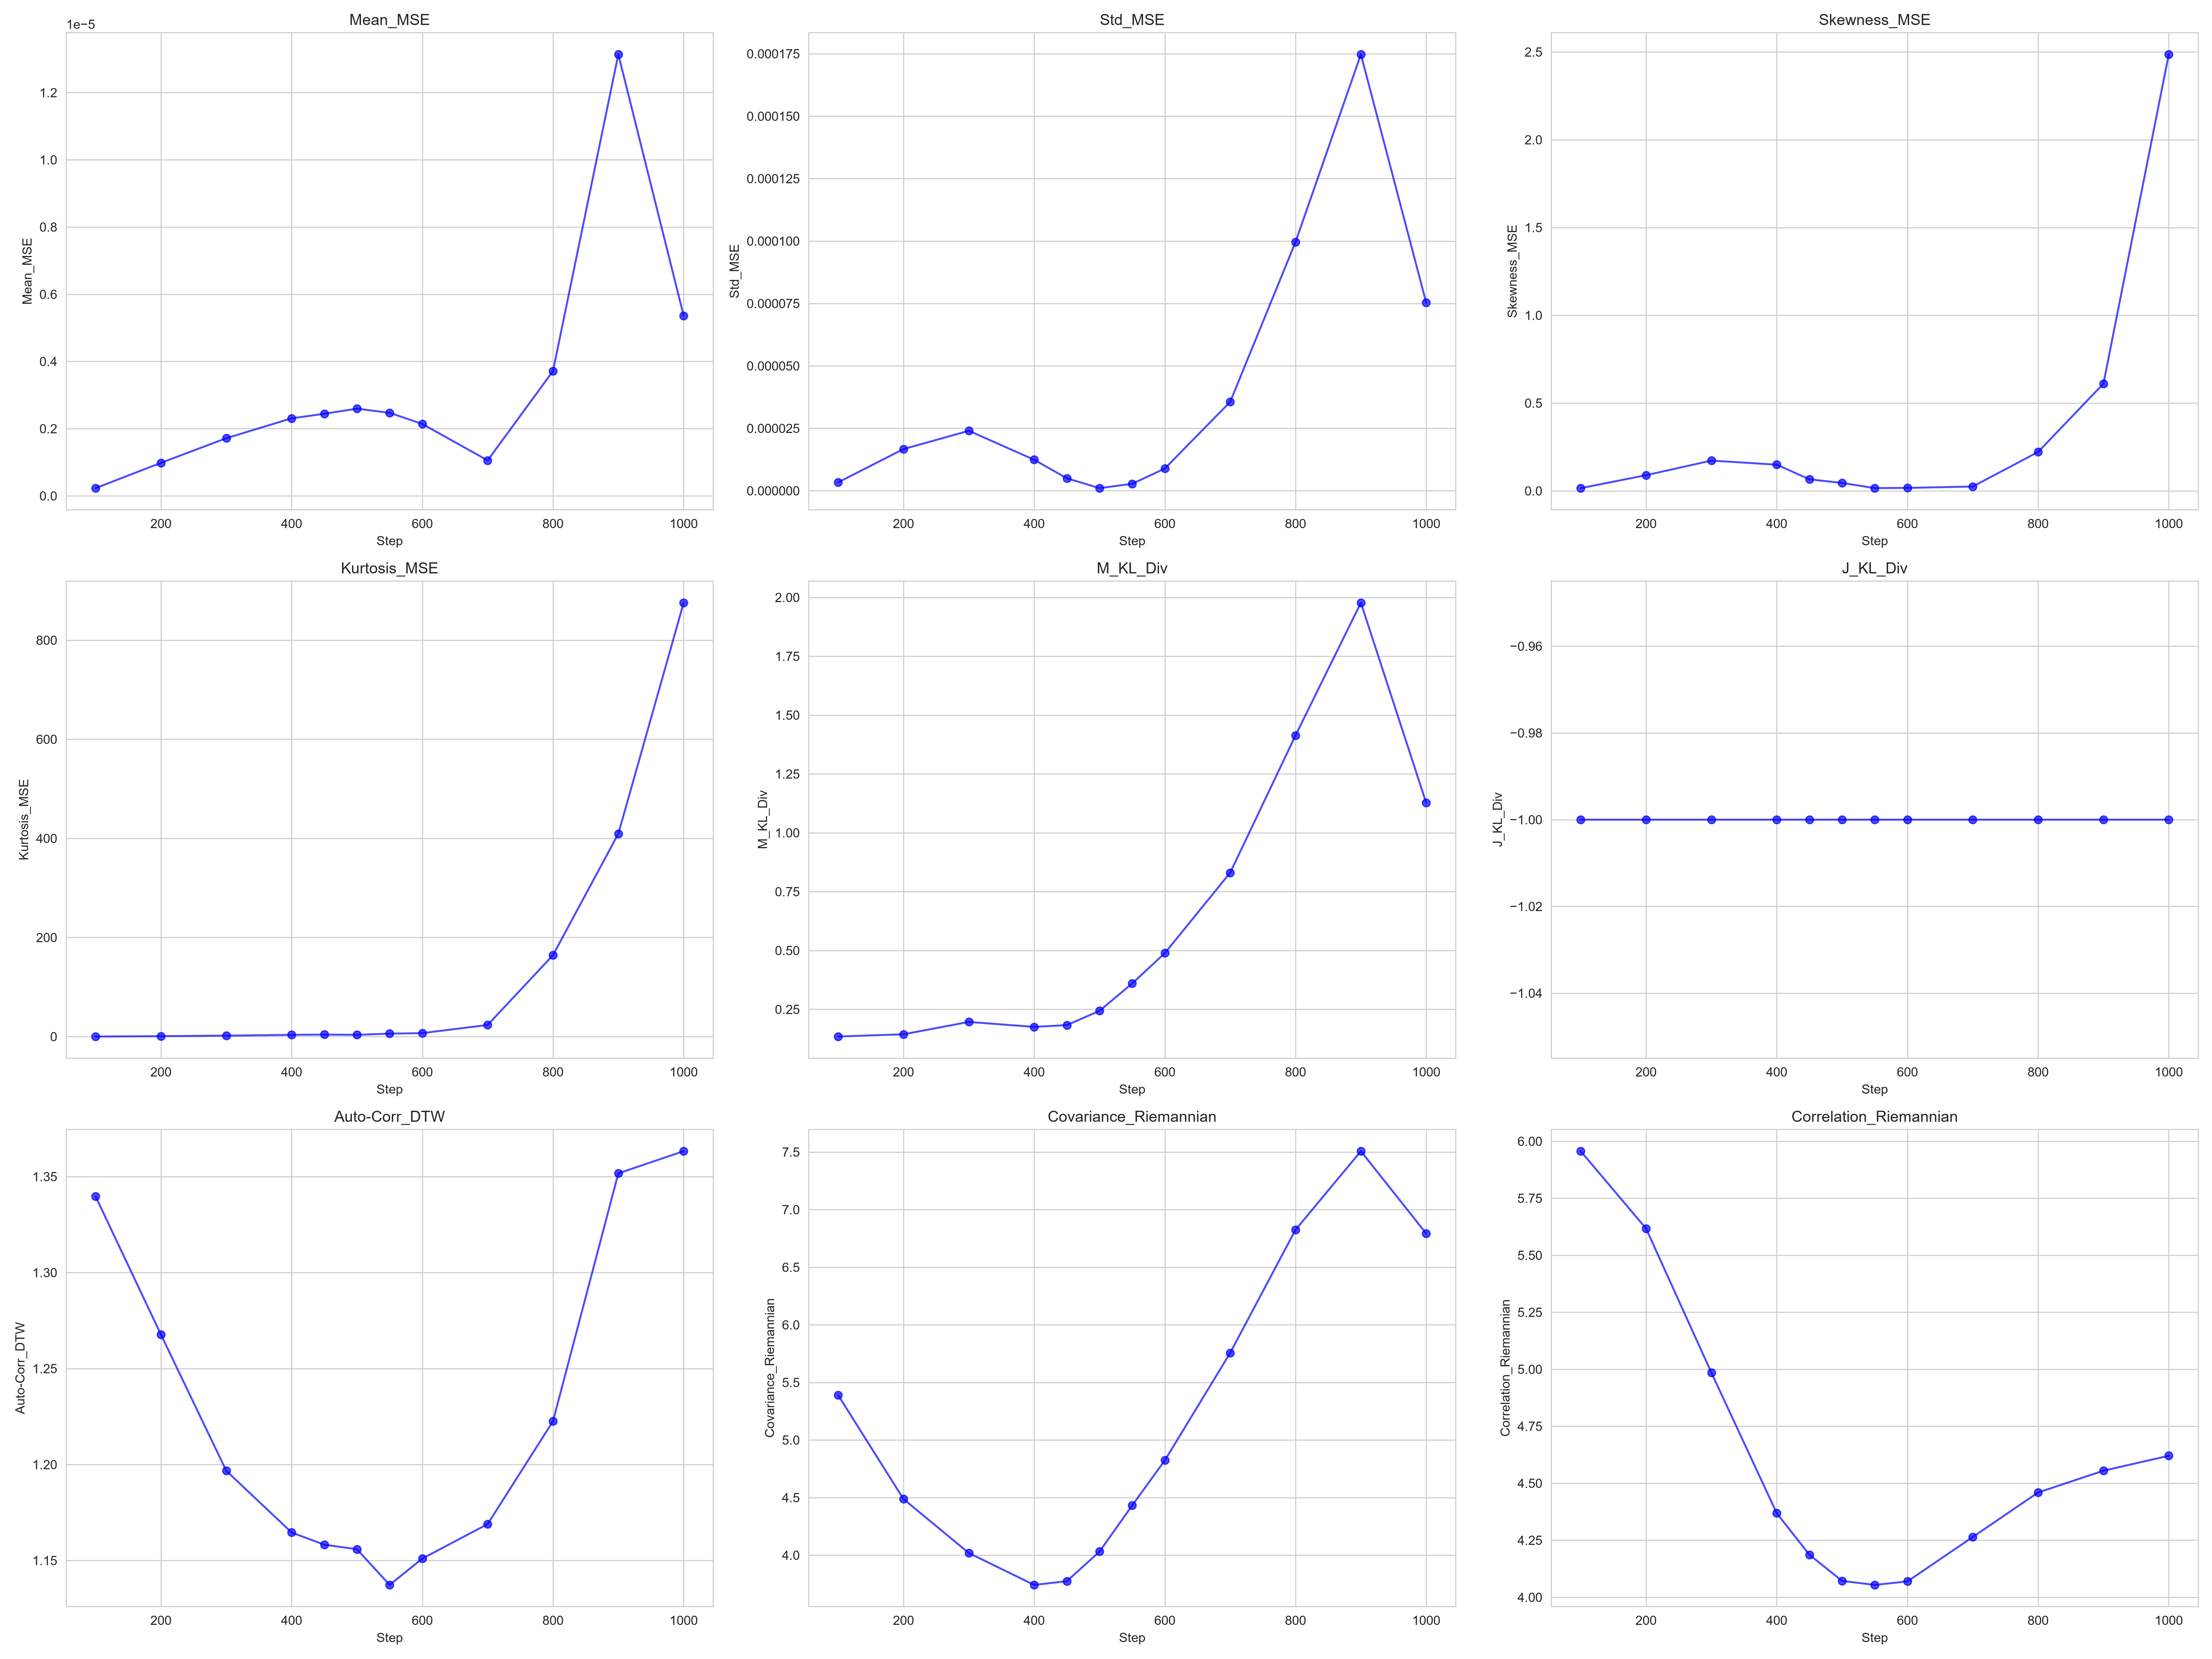

Values plotted in this chart, from the file beside it:
Step, Mean_MSE, Std_MSE, Skewness_MSE, Kurtosis_MSE, M_KL_Div, J_KL_Div, Auto-Corr_DTW, Covariance_Riemannian, Correlation_Riemannian
100, 2.295118501604181e-07, 3.3580828091137937e-06, 0.01548, 0.1185, 0.1344, -1, 1.34, 5.39, 5.957
200, 9.817664483036464e-07, 1.6685849426037345e-05, 0.08916, 0.8573, 0.144, -1, 1.268, 4.487, 5.617
300, 1.7155227086864145e-06, 2.4010630764412668e-05, 0.1724, 1.944, 0.1965, -1, 1.197, 4.019, 4.985
400, 2.3067919866949817e-06, 1.2408442143570803e-05, 0.1492, 3.507, 0.1754, -1, 1.165, 3.742, 4.369
450, 2.4428196847185274e-06, 4.999256525017676e-06, 0.06566, 4.089, 0.1831, -1, 1.158, 3.774, 4.186
500, 2.594883773138891e-06, 1.0429841699449797e-06, 0.04503, 3.525, 0.2433, -1, 1.156, 4.031, 4.072
550, 2.470802908910958e-06, 2.7757445746902836e-06, 0.01569, 5.932, 0.3598, -1, 1.137, 4.432, 4.054
600, 2.1399662571594427e-06, 8.895350775501497e-06, 0.01687, 7.017, 0.4889, -1, 1.151, 4.823, 4.069
700, 1.0547789098988787e-06, 3.5597732740423694e-05, 0.0246, 23.43, 0.8305, -1, 1.169, 5.757, 4.264
800, 3.7139012848712807e-06, 9.960386802709535e-05, 0.2214, 164.3, 1.414, -1, 1.223, 6.825, 4.459
900, 1.3137741307018395e-05, 0.0001747, 0.6105, 409.3, 1.977, -1, 1.352, 7.508, 4.555
1000, 5.359757063060688e-06, 7.528408516413641e-05, 2.486, 875.4, 1.127, -1, 1.363, 6.792, 4.62
